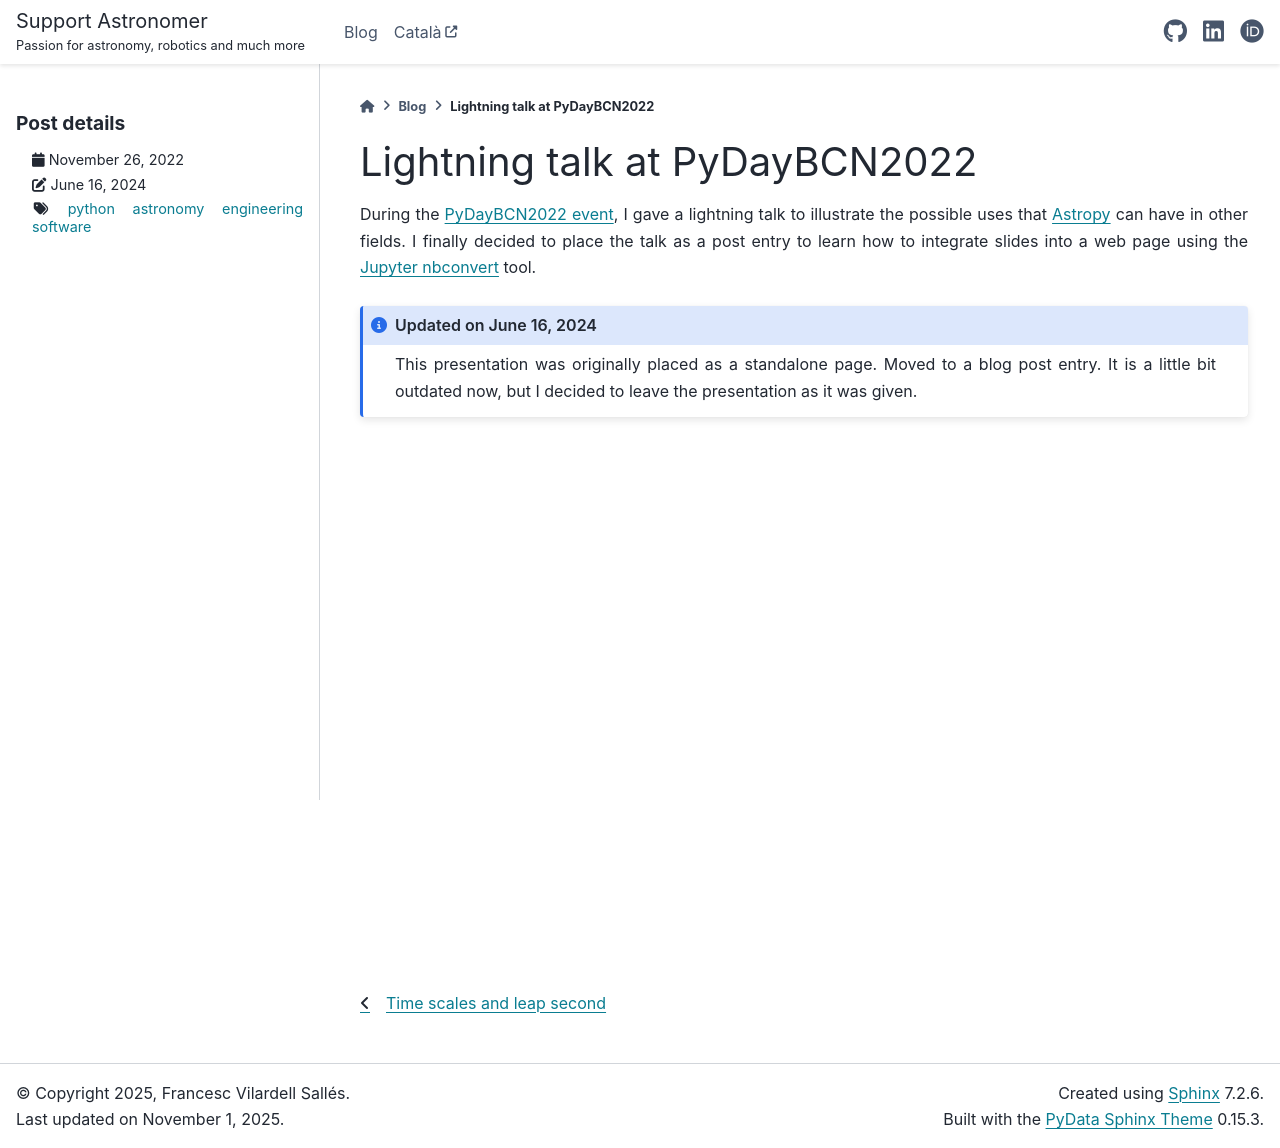

repository: vilardellsalles/vilardellsalles.github.io · page: docs/posts/PyDayBCN2022.html · generator: sphinx

.. post:: November 26, 2022
   :tags: python, astronomy, software, engineering

Lightning talk at PyDayBCN2022
==============================

During the `PyDayBCN2022 event
<https://pybcn.org/events/pyday_bcn/pyday_bcn_2022/>`_, I gave a lightning talk
to illustrate the possible uses that `Astropy <https://www.astropy.org/>`_ can
have in other fields. I finally decided to place the talk as a post entry to
learn how to integrate slides into a web page using the
`Jupyter nbconvert <https://nbconvert.readthedocs.io/en/latest/>`_ tool.
 
.. update:: June 16, 2024

   This presentation was originally placed as a standalone page. Moved to a blog post
   entry. It is a little bit outdated now, but I decided to leave the
   presentation as it was given.

.. raw:: html

  <div class="slides">
    <iframe class="responsive-iframe" src="../PyDayBCN2022.html">Failed to load presentation with your browser.</iframe>
  </div> 
